Run: headless pygame with SDL's dummy video driver; simulated clock (each Clock.tick advances the game by its frame time, no real sleeping); random seed 0; keys injected as events and as key.get_pressed() state; mouse plan: one left click at the window centre at the start of phase 2, then a move to the lower-right quarter at the start of phase 3.
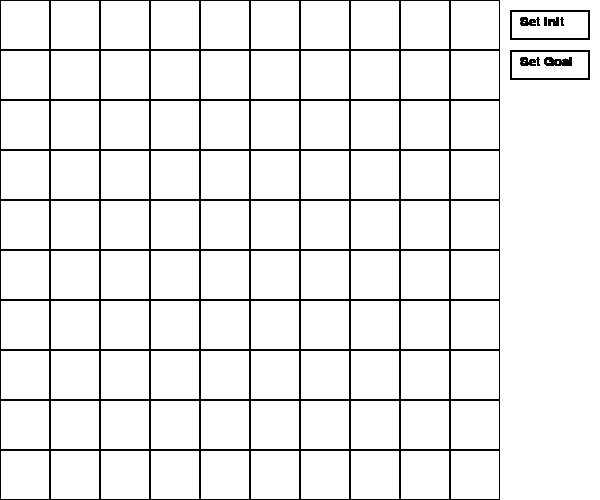
Frame 1 of 4 · flips 1–60 · no input
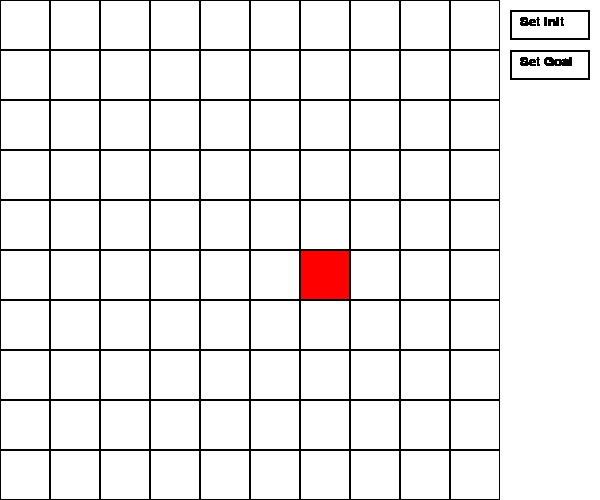
Frame 2 of 4 · flips 61–180 · clicked the window centre · tapped SPACE, RETURN · held RIGHT (→), D
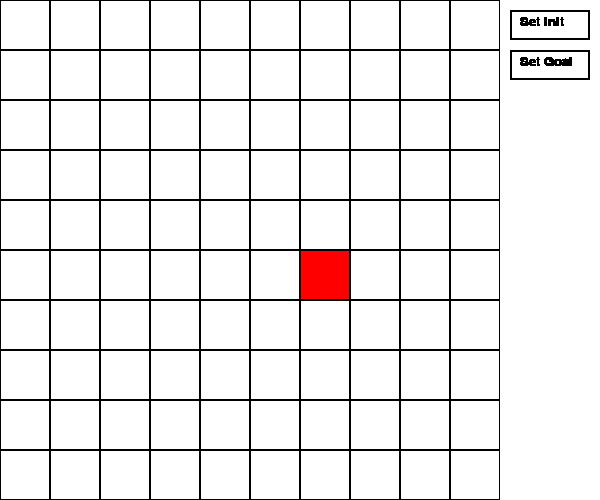
Frame 3 of 4 · flips 181–300 · moved the mouse to the lower-right quarter · held DOWN (↓), S
Frame 4 of 4 · flips 301–420 · held LEFT (←), A, UP (↑), W · screen unchanged from frame 3, image omitted

The pygame program that drew these frames:

import pygame

# Initialize Pygame
pygame.init()

# Set the dimensions of the grid
grid_width = 10
grid_height = 10
cell_size = 50

# Set the dimensions of the window
window_width = grid_width * cell_size + 100  # Increased window width to accommodate buttons
window_height = grid_height * cell_size

# Create the window
window = pygame.display.set_mode((window_width, window_height))

# Clear the window
window.fill((255, 255, 255))

# Create buttons
button_width = 80
button_height = 30
button_padding = 10
button_x = window_width - button_width - button_padding
button_y = button_padding

btnSetInit = pygame.Rect(button_x, button_y, button_width, button_height)
btnSetGoal = pygame.Rect(button_x, button_y + button_height + button_padding, button_width, button_height)

# Game loop
running = True
while running:
    # Handle events
    for event in pygame.event.get():
        if event.type == pygame.QUIT:
            running = False
        elif event.type == pygame.MOUSEBUTTONDOWN:
            # Get the position of the mouse click
            mouse_pos = pygame.mouse.get_pos()
            
            # Calculate the cell position based on the mouse position
            cell_x = mouse_pos[0] // cell_size
            cell_y = mouse_pos[1] // cell_size
            
            if 0 < cell_x < grid_width and 0 < cell_y < grid_height:
                # Print the cell position
                print(f"Clicked on cell ({cell_x}, {cell_y})")

                # Set the color of the clicked cell to red
                pygame.draw.rect(window, (255, 0, 0), (cell_x * cell_size, cell_y * cell_size, cell_size, cell_size))
            
            # Check if the buttons are clicked
            if btnSetInit.collidepoint(event.pos):
                print("Set Init")
            elif btnSetGoal.collidepoint(event.pos):
                print("Set Goal")
    # Draw the grid
    for x in range(grid_width):
        for y in range(grid_height):
            pygame.draw.rect(window, (0, 0, 0), (x * cell_size, y * cell_size, cell_size, cell_size), 1)
    
    # Draw the buttons with border
    pygame.draw.rect(window, (0, 0, 0), btnSetInit, 2)
    pygame.draw.rect(window, (0, 0, 0), btnSetGoal, 2)

    # Add text to the buttons
    font = pygame.font.Font(None, 20)
    text_init = font.render("Set Init", True, (0, 0, 0))
    text_goal = font.render("Set Goal", True, (0, 0, 0))

    window.blit(text_init, (button_x + 10, button_y + 5))
    window.blit(text_goal, (button_x + 10, button_y + button_height + button_padding + 5))
    
    # Update the display
    pygame.display.flip()

# Quit Pygame
pygame.quit()
